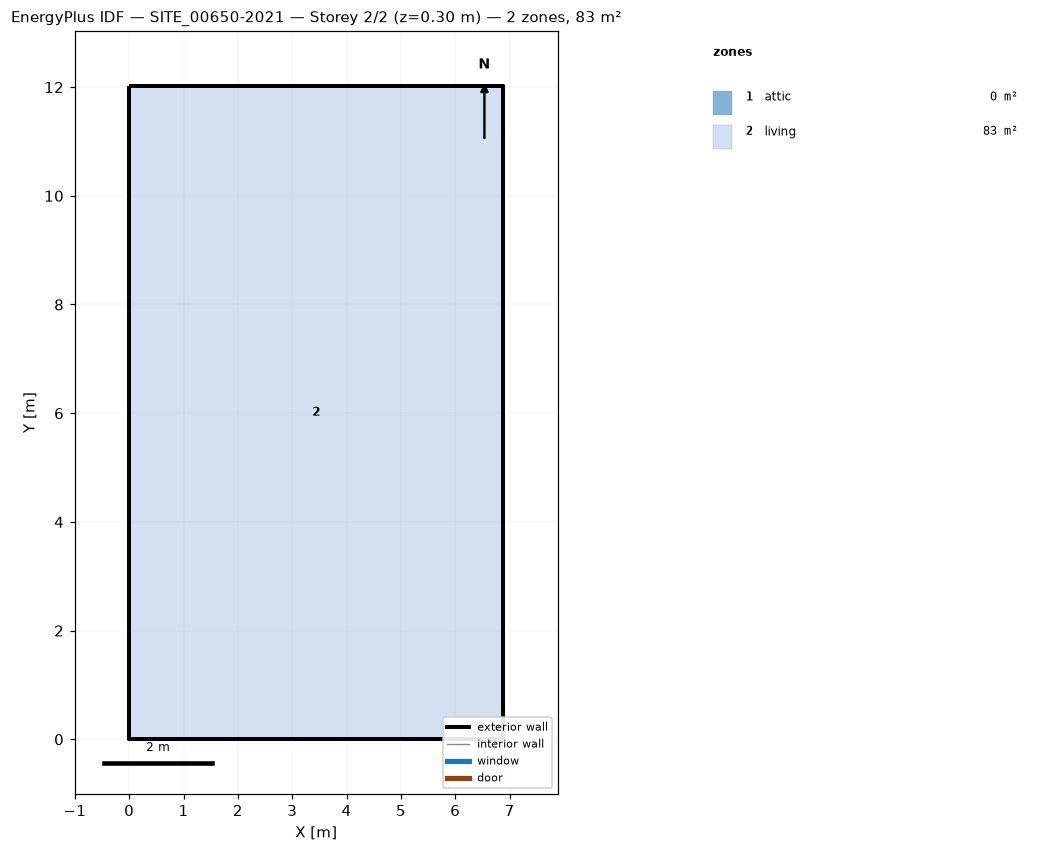
=== STOREY PLAN SPEC (per zone: floor XY polygon, exterior-wall plan segments, windows/doors) ===
zone 1: attic  (0.0 m²)
  exterior wall: (6.88, 0.00) – (6.88, 12.03) – (6.88, 6.01)  [18.0 m]
  exterior wall: (0.00, 12.03) – (0.00, 0.00) – (0.00, 6.01)  [18.0 m]
zone 2: living  (82.8 m²)
  floor: (0.00, 0.00) (0.00, 12.03) (6.88, 12.03) (6.88, 0.00)
  exterior wall: (0.00, 0.00) – (6.88, 0.00)  [6.9 m]
  exterior wall: (6.88, 0.00) – (6.88, 12.03)  [12.0 m]
  exterior wall: (6.88, 12.03) – (0.00, 12.03)  [6.9 m]
  exterior wall: (0.00, 12.03) – (0.00, 0.00)  [12.0 m]

=== DERIVED (storey summary) ===
Building: SITE_00650-2021
Storey: 2 of 2  (floor level z = 0.30 m)
Storey gross floor area: 82.8 m²
Zones on this storey: 2
  - attic: floor 0.0 m²; exterior wall 36.1 m (24.1 m²); WWR 0.0%
  - living: floor 82.8 m²; exterior wall 37.8 m (110.8 m²); WWR 0.0%
Zone adjacency: (none detected)